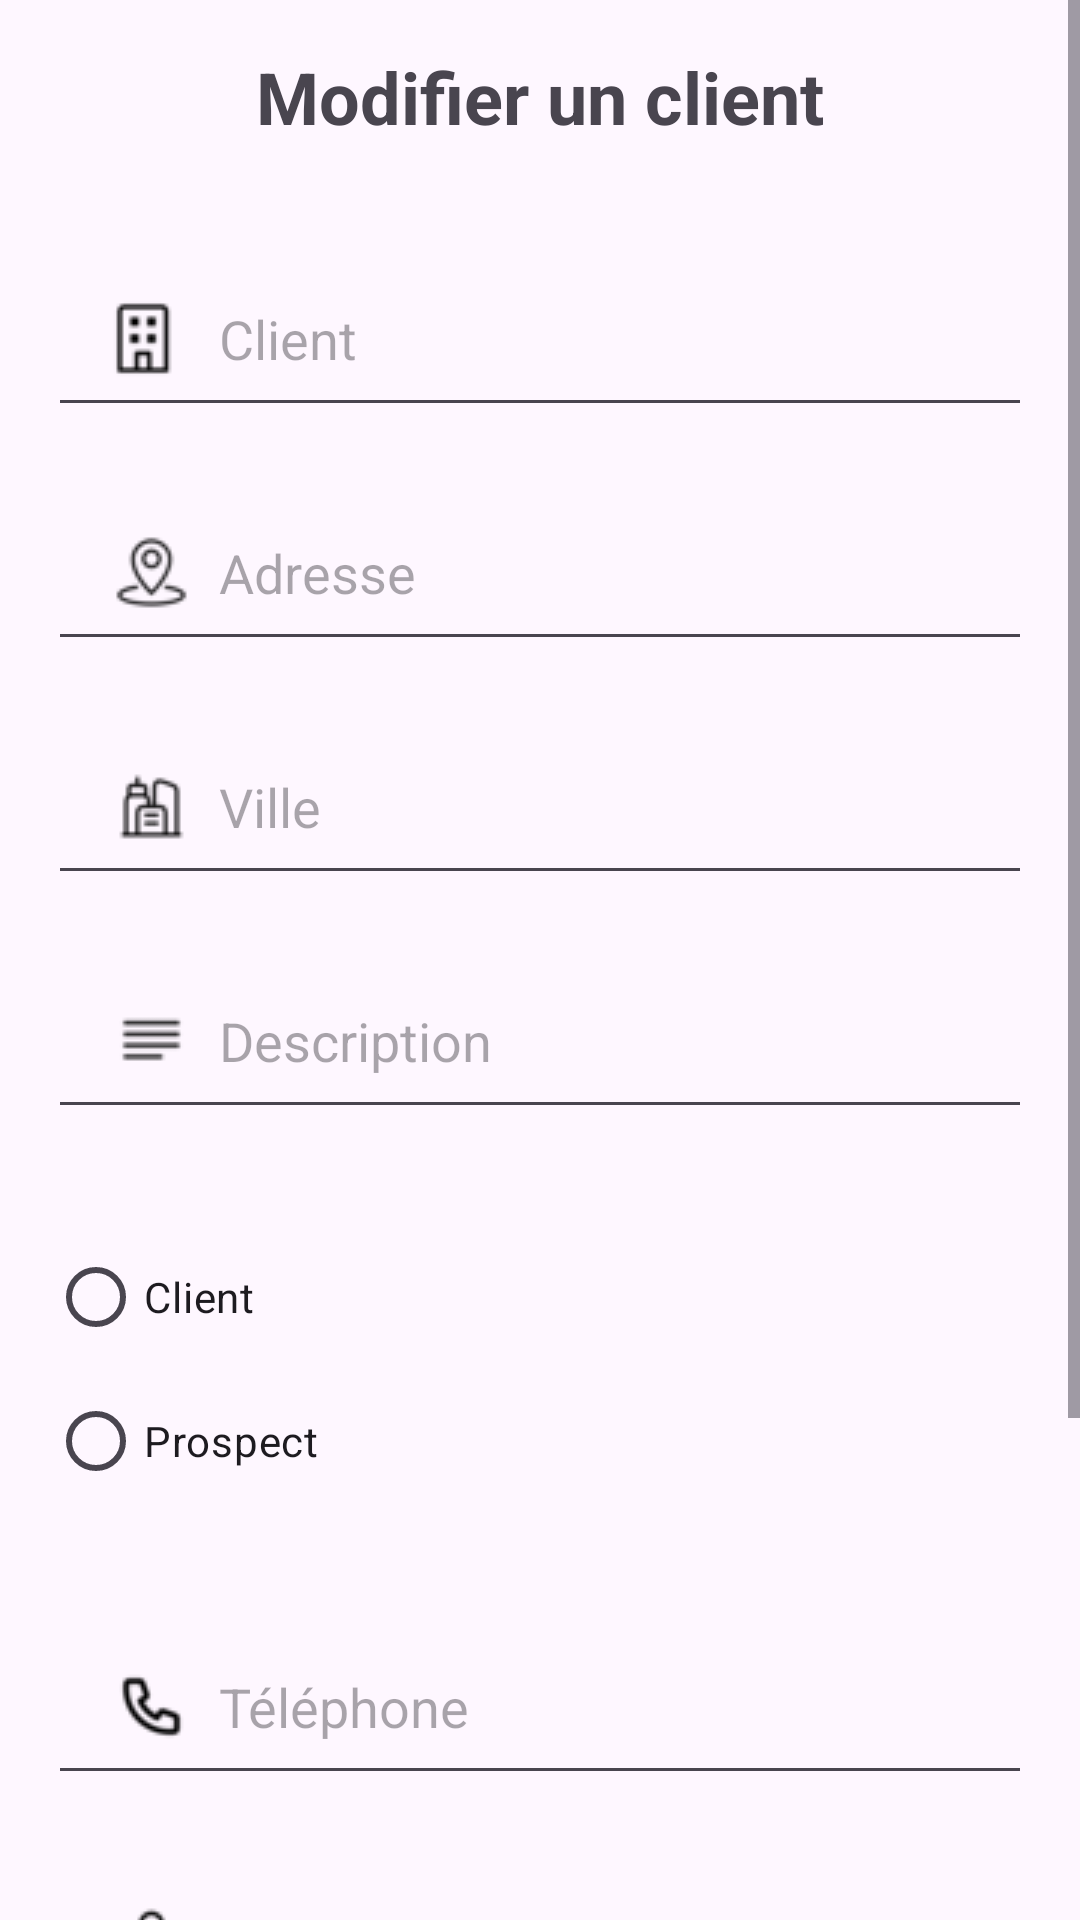

Here is an Android app screen rendered from its layout file. Give the layout XML and the strings, colors and styles it references.
<!-- AndroidManifest.xml: application theme Theme.CommerziApp -->
<!-- res/layout/activity_edit_client.xml -->
<?xml version="1.0" encoding="utf-8"?>
<ScrollView
    xmlns:android="http://schemas.android.com/apk/res/android"
    android:layout_width="fill_parent"
    android:layout_height="fill_parent">

    <LinearLayout
        android:layout_width="match_parent"
        android:layout_height="match_parent"
        android:orientation="vertical"
        android:gravity="center"
        android:padding="16dp">

        
        <TextView
            android:id="@+id/tvTitle"
            android:layout_width="wrap_content"
            android:layout_height="wrap_content"
            android:text="@string/edit_client"
            android:textSize="24sp"
            android:textStyle="bold"
            android:layout_marginBottom="32dp"
            android:gravity="center"/>

        
        <EditText
            android:id="@+id/nameEditField"
            android:layout_width="match_parent"
            android:layout_height="wrap_content"
            android:hint="@string/client"
            android:inputType="text"
            android:drawableStart="@drawable/ic_company"
            android:paddingStart="12dp"
            android:layout_marginBottom="16dp"/>

        
        <EditText
            android:id="@+id/addressEditField"
            android:layout_width="match_parent"
            android:layout_height="wrap_content"
            android:hint="@string/address"
            android:inputType="text"
            android:drawableStart="@drawable/ic_address"
            android:paddingStart="12dp"
            android:layout_marginBottom="16dp"/>

        
        <EditText
            android:id="@+id/cityEditField"
            android:layout_width="match_parent"
            android:layout_height="wrap_content"
            android:hint="@string/city"
            android:inputType="text"
            android:drawableStart="@drawable/ic_city"
            android:paddingStart="12dp"
            android:layout_marginBottom="16dp"/>

        
        <EditText
            android:id="@+id/descriptionEditField"
            android:layout_width="match_parent"
            android:layout_height="wrap_content"
            android:hint="@string/description"
            android:inputType="textLongMessage"
            android:drawableStart="@drawable/ic_description"
            android:paddingStart="12dp"
            android:layout_marginBottom="32dp"/>

        
        <RadioGroup
            android:id="@+id/radioGroupEditClientType"
            android:layout_width="match_parent"
            android:layout_height="wrap_content"
            android:layout_marginBottom="32dp">

            <RadioButton
                android:id="@+id/radioEditClient"
                android:layout_width="wrap_content"
                android:layout_height="wrap_content"
                android:text="@string/client"/>

            <RadioButton
                android:id="@+id/radioEditProspect"
                android:layout_width="wrap_content"
                android:layout_height="wrap_content"
                android:text="@string/prospect"/>

        </RadioGroup>

        
        <EditText
            android:id="@+id/phoneNumberEditField"
            android:layout_width="match_parent"
            android:layout_height="wrap_content"
            android:hint="@string/telephone"
            android:inputType="phone"
            android:drawableStart="@drawable/ic_phone"
            android:paddingStart="12dp"
            android:layout_marginBottom="16dp"/>

        
        <EditText
            android:id="@+id/firstnameEditField"
            android:layout_width="match_parent"
            android:layout_height="wrap_content"
            android:hint="@string/firstname"
            android:inputType="text"
            android:drawableStart="@drawable/ic_avatar"
            android:paddingStart="12dp"
            android:layout_marginBottom="16dp"/>

        
        <EditText
            android:id="@+id/lastnameEditField"
            android:layout_width="match_parent"
            android:layout_height="wrap_content"
            android:hint="@string/lastname"
            android:inputType="text"
            android:drawableStart="@drawable/ic_avatar"
            android:paddingStart="12dp"
            android:layout_marginBottom="16dp"/>

        
        <Button
            android:id="@+id/btnUpdateClient"
            android:layout_width="match_parent"
            android:layout_height="wrap_content"
            android:backgroundTint="@color/blue"
            android:text="Mettre à jour"
            android:textColor="@android:color/white"
            android:paddingStart="12dp"
            android:layout_marginBottom="32dp"/>

    </LinearLayout>
</ScrollView>
<!-- resources referenced by this layout -->
<resources>
  <!-- drawable ic_address: png bitmap (drawable, 816 bytes) -->
  <!-- drawable ic_avatar: png bitmap (drawable, 630 bytes) -->
  <!-- drawable ic_city: png bitmap (drawable, 745 bytes) -->
  <!-- drawable ic_company: png bitmap (drawable, 708 bytes) -->
  <!-- drawable ic_description: png bitmap (drawable, 539 bytes) -->
  <!-- drawable ic_phone: png bitmap (drawable, 707 bytes) -->
  <string name="address">Adresse</string>
  <string name="city">Ville</string>
  <string name="client">Client</string>
  <string name="description">Description</string>
  <string name="edit_client">Modifier un client</string>
  <string name="firstname">Prénom</string>
  <string name="lastname">Nom</string>
  <string name="prospect">Prospect</string>
  <string name="telephone">Téléphone</string>
  <style name="Theme.CommerziApp" parent="Base.Theme.CommerziApp" />
  <style name="Base.Theme.CommerziApp" parent="Theme.Material3.Light.NoActionBar">
          
          
          <item name="colorPrimary">@color/grey</item>
      </style>
  <color name="grey">#FF565E6D</color>
</resources>
